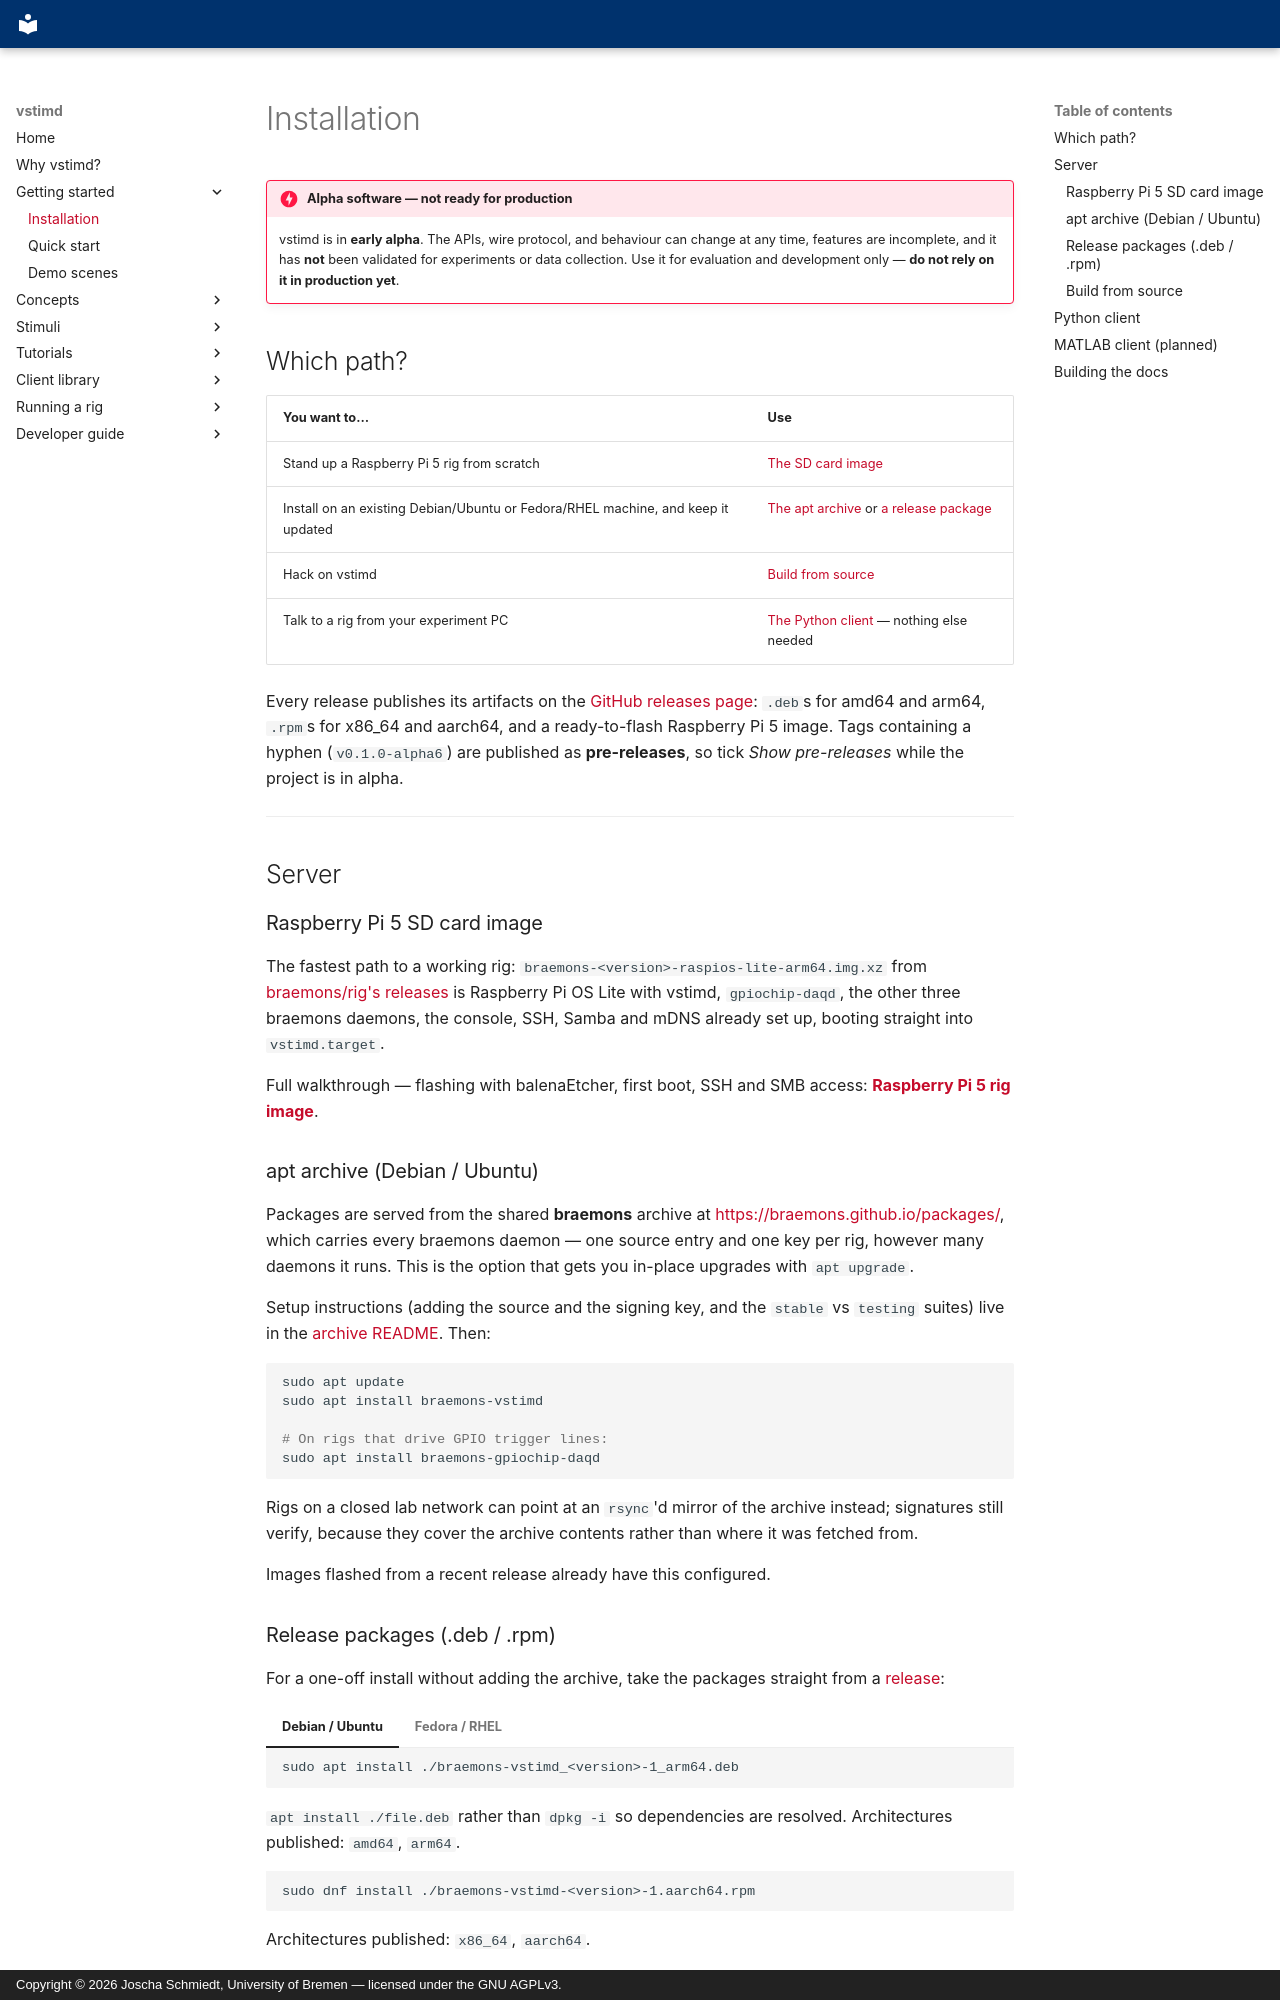

repository: braemons/vstimd · page: getting-started/installation/index.html · generator: mkdocs · copyright: Copyright © 2026 Joscha Schmiedt, University of Bremen — licensed under the GNU AGPLv3.

# Installation

!!! danger "Alpha software — not ready for production"
    vstimd is in **early alpha**. The APIs, wire protocol, and behaviour can change at
    any time, features are incomplete, and it has **not** been validated for experiments
    or data collection. Use it for evaluation and development only — **do not rely on it
    in production yet**.

## Which path?

| You want to… | Use |
|---|---|
| Stand up a Raspberry Pi 5 rig from scratch | [The SD card image](#raspberry-pi-5-sd-card-image) |
| Install on an existing Debian/Ubuntu or Fedora/RHEL machine, and keep it updated | [The apt archive](#apt-archive-debian-ubuntu) or [a release package](#release-packages-deb-rpm) |
| Hack on vstimd | [Build from source](#build-from-source) |
| Talk to a rig from your experiment PC | [The Python client](#python-client) — nothing else needed |

Every release publishes its artifacts on the
[GitHub releases page](https://github.com/braemons/vstimd/releases): `.deb`s for
amd64 and arm64, `.rpm`s for x86_64 and aarch64, and a ready-to-flash Raspberry
Pi 5 image. Tags containing a hyphen (`v0.1.0-alpha6`) are published as
**pre-releases**, so tick *Show pre-releases* while the project is in alpha.

---

## Server

### Raspberry Pi 5 SD card image

The fastest path to a working rig: `braemons-<version>-raspios-lite-arm64.img.xz`
from [braemons/rig's releases](https://github.com/braemons/rig/releases) is
Raspberry Pi OS Lite with vstimd, `gpiochip-daqd`, the other three braemons
daemons, the console, SSH, Samba and mDNS already set up, booting straight into
`vstimd.target`.

Full walkthrough — flashing with balenaEtcher, first boot, SSH and SMB access:
**[Raspberry Pi 5 rig image](../operations/raspberry-pi-image.md)**.

### apt archive (Debian / Ubuntu)

Packages are served from the shared **braemons** archive at
<https://braemons.github.io/packages/>, which carries every braemons daemon —
one source entry and one key per rig, however many daemons it runs. This is the
option that gets you in-place upgrades with `apt upgrade`.

Setup instructions (adding the source and the signing key, and the `stable` vs
`testing` suites) live in the
[archive README](https://github.com/braemons/packages#using-it). Then:

```sh
sudo apt update
sudo apt install braemons-vstimd

# On rigs that drive GPIO trigger lines:
sudo apt install braemons-gpiochip-daqd
```

Rigs on a closed lab network can point at an `rsync`'d mirror of the archive
instead; signatures still verify, because they cover the archive contents rather
than where it was fetched from.

Images flashed from a recent release already have this configured.
